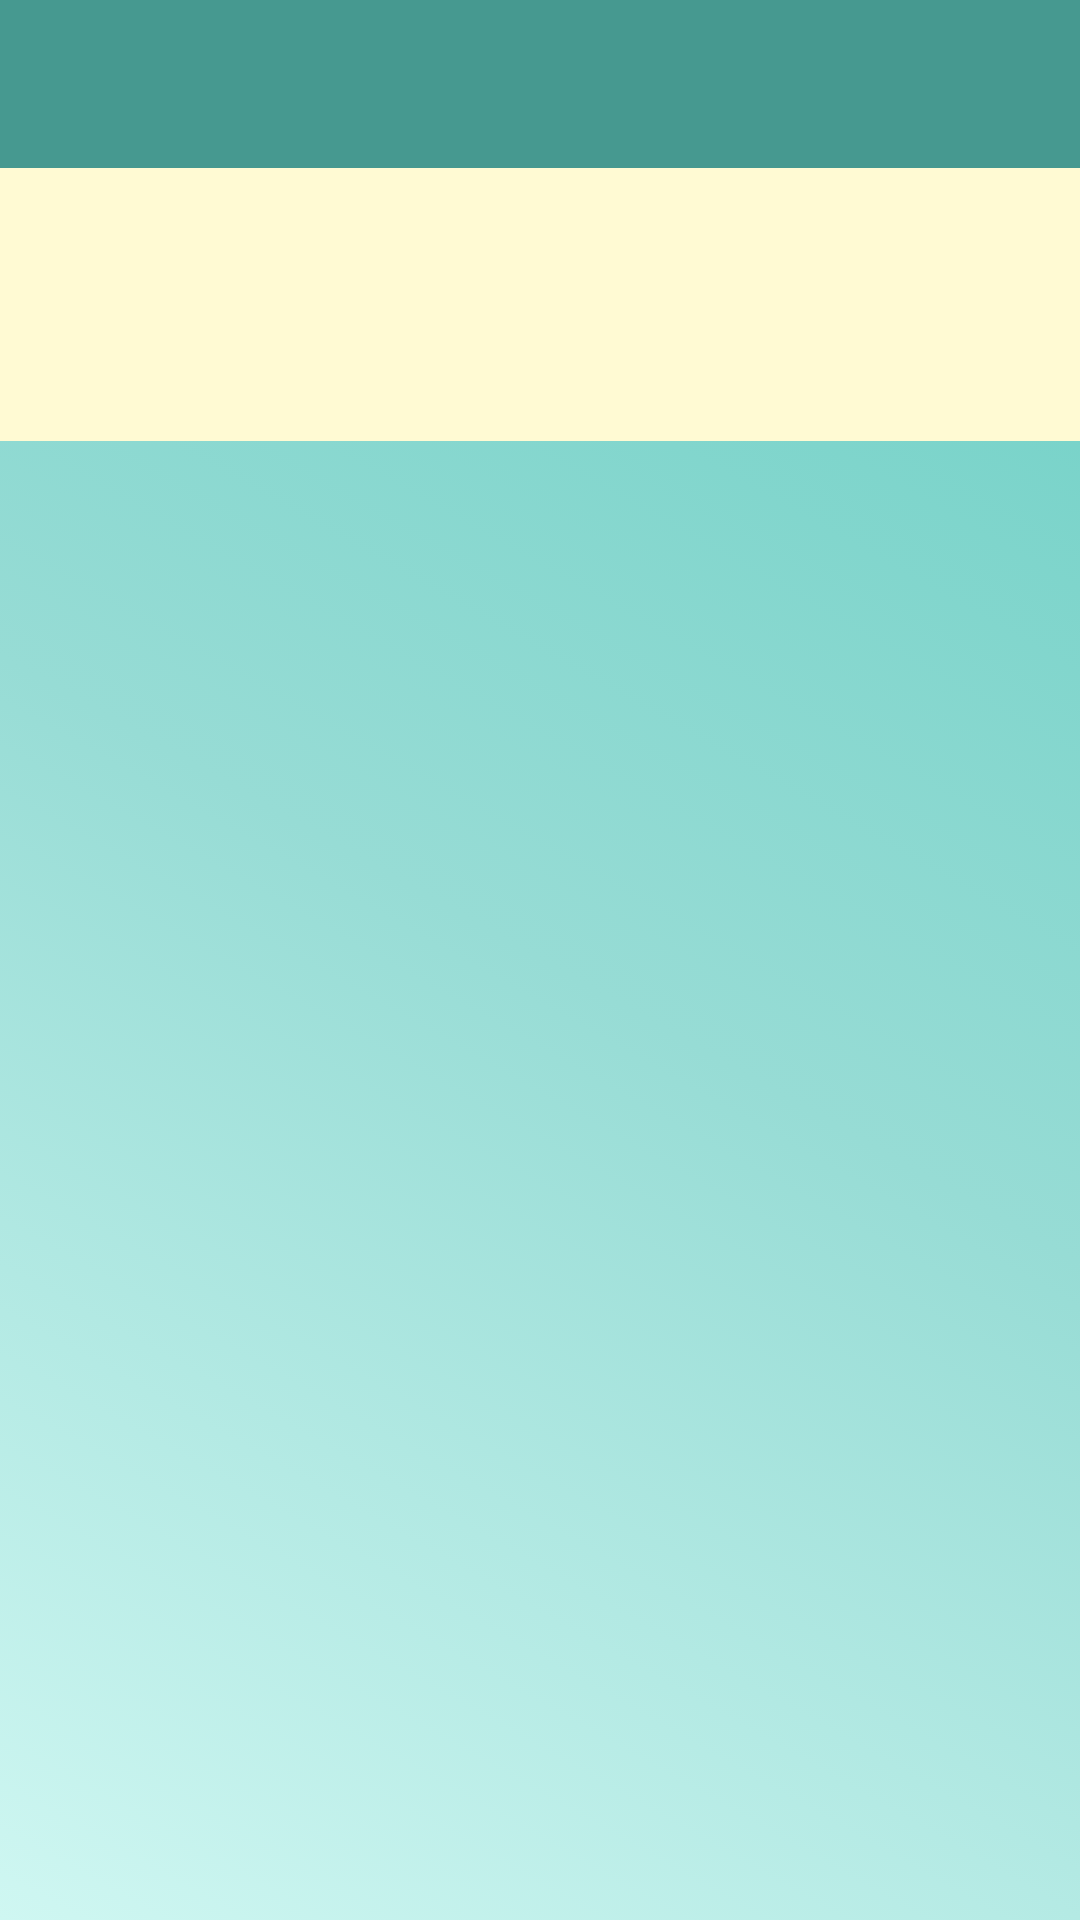

The Android layout XML behind this screen, and the referenced resources:
<!-- AndroidManifest.xml: application theme AppTheme -->
<!-- res/layout/contribution_add_chapter.xml -->
<?xml version="1.0" encoding="utf-8"?>
<ScrollView xmlns:android="http://schemas.android.com/apk/res/android"
            android:layout_width="match_parent"
            android:layout_height="match_parent" >
<RelativeLayout xmlns:android="http://schemas.android.com/apk/res/android"
                xmlns:tools="http://schemas.android.com/tools"
                android:layout_width="match_parent"
                android:layout_height="match_parent"
                tools:context="com.example.tyolani.everlastingstorypro.OverviewActivity"
                android:background="@color/colorReadWrite">

    <android.support.v7.widget.Toolbar
        android:id="@+id/menu_contribution_addChapter"
        android:layout_width="match_parent"
        android:layout_height="?attr/actionBarSize"
        android:background="@color/colorPrimary"
        android:theme="@style/ThemeOverlay.AppCompat.ActionBar"
    />

    <TextView
        android:id="@+id/tv_contribution_add_chapter_title"
        android:layout_width="wrap_content"
        android:layout_height="wrap_content"
        android:layout_below="@+id/menu_contribution_addChapter"
        android:textSize="@dimen/size_title"
        />

    <EditText
        android:id="@+id/et_contribution_add_chapter_title"
        android:layout_width="wrap_content"
        android:layout_height="wrap_content"
        android:layout_alignParentEnd="true"
        android:layout_alignParentRight="true"
        android:layout_below="@+id/menu_contribution_addChapter"
        android:background="#00000000"
        android:inputType="text"
        android:maxLines="1"
        android:textSize="@dimen/size_title"
        />

    <EditText
        android:id="@+id/et_contribution_add_chapter_new_content"
        android:layout_width="match_parent"
        android:layout_height="wrap_content"
        android:layout_alignParentLeft="true"
        android:layout_alignParentStart="true"
        android:layout_below="@+id/et_contribution_add_chapter_title"
        android:layout_marginTop="29dp"
        android:textSize="@dimen/size_book_content"
        android:inputType="textMultiLine"
        android:background="#00000000"
    />


</RelativeLayout>
</ScrollView>
<!-- resources referenced by this layout -->
<resources>
  <color name="colorPrimary">#469990</color>
  <color name="colorReadWrite">#FFFAD3</color>
  <dimen name="size_book_content">16sp</dimen>
  <dimen name="size_title">30sp</dimen>
  <style name="AppTheme" parent="Theme.AppCompat.Light.DarkActionBar">
          
          <item name="colorPrimary">@color/colorPrimary</item>
          <item name="colorPrimaryDark">@color/colorPrimaryDark</item>
          <item name="colorAccent">@color/colorAccent</item>
          <item name="android:windowBackground">@drawable/main_gradient</item>
          <item name="android:textColor">@color/closeToBlack</item>
          <item name="android:typeface">sans</item>
          <item name="android:fontFamily">sans-serif</item>
          <item name="windowActionBar">false</item>
          <item name="windowNoTitle">true</item>
      </style>
  <color name="colorPrimaryDark">#2B857B</color>
  <color name="colorAccent">#147268</color>
  <!-- drawable main_gradient (drawable) -->
  <?xml version="1.0" encoding="utf-8"?>
  <selector xmlns:android="http://schemas.android.com/apk/res/android">
      <item>
          <shape>
              <gradient
                  android:angle="45"
                  android:startColor="@color/gradientStart"
                  android:centerColor="@color/gradientMiddle"
                  android:endColor="@color/gradientEnd"
                  android:type="linear" />
          </shape>
      </item>
  </selector>
  <color name="closeToBlack">#333333</color>
  <color name="gradientStart">#cff7f2</color>
  <color name="gradientMiddle">#97dcd5</color>
  <color name="gradientEnd">#6acfc4</color>
</resources>
